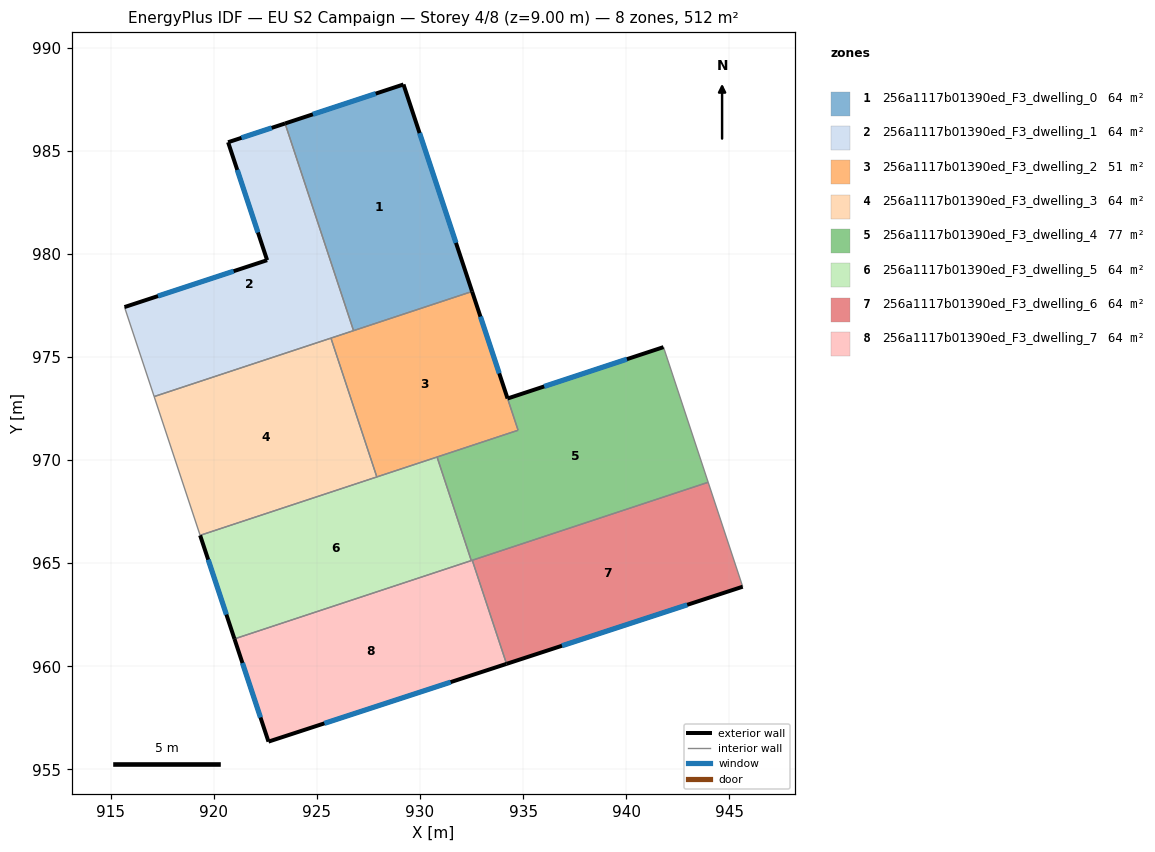
=== STOREY PLAN SPEC (per zone: floor XY polygon, exterior-wall plan segments, windows/doors) ===
zone 1: 256a1117b01390ed_F3_dwelling_0  (64.0 m²)
  floor: (929.20, 988.21) (932.53, 978.17) (926.78, 976.27) (923.46, 986.32)
  exterior wall: (929.20, 988.21) – (923.46, 986.32)  [6.0 m]
    window: (927.85, 987.76) – (924.81, 986.76)  [5.1 m²]
  exterior wall: (932.53, 978.17) – (929.20, 988.21)  [10.6 m]
    window: (931.75, 980.53) – (929.98, 985.85)  [8.9 m²]
  interior walls: 2
zone 2: 256a1117b01390ed_F3_dwelling_1  (64.0 m²)
  floor: (923.46, 986.32) (926.78, 976.27) (917.11, 973.08) (915.67, 977.42) (922.59, 979.69) (920.70, 985.41)
  exterior wall: (922.59, 979.69) – (915.67, 977.42)  [7.3 m]
    window: (920.97, 979.16) – (917.30, 977.95)  [6.1 m²]
  exterior wall: (920.70, 985.41) – (922.59, 979.69)  [6.0 m]
    window: (921.14, 984.07) – (922.15, 981.03)  [5.1 m²]
  exterior wall: (923.46, 986.32) – (920.70, 985.41)  [2.9 m]
    window: (922.81, 986.10) – (921.35, 985.62)  [2.5 m²]
  interior walls: 4
zone 3: 256a1117b01390ed_F3_dwelling_2  (51.1 m²)
  floor: (932.53, 978.17) (934.75, 971.44) (927.91, 969.18) (925.68, 975.91)
  exterior wall: (934.25, 972.98) – (932.53, 978.17)  [5.5 m]
    window: (933.84, 974.20) – (932.93, 976.95)  [4.6 m²]
  interior walls: 6
zone 4: 256a1117b01390ed_F3_dwelling_3  (64.0 m²)
  floor: (925.68, 975.91) (927.91, 969.18) (919.34, 966.35) (917.11, 973.08)
  interior walls: 4
zone 5: 256a1117b01390ed_F3_dwelling_4  (76.8 m²)
  floor: (941.81, 975.47) (943.97, 968.92) (932.49, 965.12) (930.83, 970.15) (934.76, 971.45) (934.25, 972.98)
  exterior wall: (941.81, 975.47) – (934.25, 972.98)  [8.0 m]
    window: (940.03, 974.89) – (936.02, 973.57)  [6.7 m²]
  interior walls: 6
zone 6: 256a1117b01390ed_F3_dwelling_5  (64.0 m²)
  floor: (930.83, 970.15) (932.49, 965.12) (921.01, 961.33) (919.34, 966.35)
  exterior wall: (919.34, 966.35) – (921.01, 961.33)  [5.3 m]
    window: (919.73, 965.17) – (920.62, 962.51)  [4.5 m²]
  interior walls: 4
zone 7: 256a1117b01390ed_F3_dwelling_6  (64.0 m²)
  floor: (943.97, 968.92) (945.65, 963.86) (934.20, 960.12) (932.54, 965.14)
  exterior wall: (934.20, 960.12) – (945.65, 963.86)  [12.0 m]
    window: (936.89, 961.00) – (942.96, 962.98)  [10.2 m²]
  interior walls: 3
zone 8: 256a1117b01390ed_F3_dwelling_7  (64.0 m²)
  floor: (932.54, 965.14) (934.20, 960.12) (922.66, 956.35) (921.01, 961.33)
  exterior wall: (922.66, 956.35) – (934.20, 960.12)  [12.1 m]
    window: (925.37, 957.23) – (931.49, 959.23)  [10.2 m²]
  exterior wall: (921.01, 961.33) – (922.66, 956.35)  [5.2 m]
    window: (921.39, 960.16) – (922.27, 957.52)  [4.4 m²]
  interior walls: 3

=== DERIVED (storey summary) ===
Building: EU S2 Campaign
Storey: 4 of 8  (floor level z = 9.00 m)
Storey gross floor area: 511.8 m²
Zones on this storey: 8
  - 256a1117b01390ed_F3_dwelling_0: floor 64.0 m²; exterior wall 16.6 m (49.9 m²); 2 window(s) 14.0 m²; WWR 28.1%
  - 256a1117b01390ed_F3_dwelling_1: floor 64.0 m²; exterior wall 16.2 m (48.6 m²); 3 window(s) 13.7 m²; WWR 28.1%
  - 256a1117b01390ed_F3_dwelling_2: floor 51.1 m²; exterior wall 5.5 m (16.4 m²); 1 window(s) 4.6 m²; WWR 28.1%
  - 256a1117b01390ed_F3_dwelling_3: floor 64.0 m²
  - 256a1117b01390ed_F3_dwelling_4: floor 76.8 m²; exterior wall 8.0 m (23.9 m²); 1 window(s) 6.7 m²; WWR 28.1%
  - 256a1117b01390ed_F3_dwelling_5: floor 64.0 m²; exterior wall 5.3 m (15.9 m²); 1 window(s) 4.5 m²; WWR 28.1%
  - 256a1117b01390ed_F3_dwelling_6: floor 64.0 m²; exterior wall 12.0 m (36.1 m²); 1 window(s) 10.2 m²; WWR 28.1%
  - 256a1117b01390ed_F3_dwelling_7: floor 64.0 m²; exterior wall 17.4 m (52.2 m²); 2 window(s) 14.7 m²; WWR 28.1%
Zone adjacency (shared interzone walls):
  - 256a1117b01390ed_F3_dwelling_0 ↔ 256a1117b01390ed_F3_dwelling_1
  - 256a1117b01390ed_F3_dwelling_0 ↔ 256a1117b01390ed_F3_dwelling_2
  - 256a1117b01390ed_F3_dwelling_1 ↔ 256a1117b01390ed_F3_dwelling_2
  - 256a1117b01390ed_F3_dwelling_1 ↔ 256a1117b01390ed_F3_dwelling_3
  - 256a1117b01390ed_F3_dwelling_2 ↔ 256a1117b01390ed_F3_dwelling_3
  - 256a1117b01390ed_F3_dwelling_2 ↔ 256a1117b01390ed_F3_dwelling_4
  - 256a1117b01390ed_F3_dwelling_2 ↔ 256a1117b01390ed_F3_dwelling_5
  - 256a1117b01390ed_F3_dwelling_3 ↔ 256a1117b01390ed_F3_dwelling_5
  - 256a1117b01390ed_F3_dwelling_4 ↔ 256a1117b01390ed_F3_dwelling_5
  - 256a1117b01390ed_F3_dwelling_4 ↔ 256a1117b01390ed_F3_dwelling_6
  - 256a1117b01390ed_F3_dwelling_4 ↔ 256a1117b01390ed_F3_dwelling_7
  - 256a1117b01390ed_F3_dwelling_5 ↔ 256a1117b01390ed_F3_dwelling_7
  - 256a1117b01390ed_F3_dwelling_6 ↔ 256a1117b01390ed_F3_dwelling_7